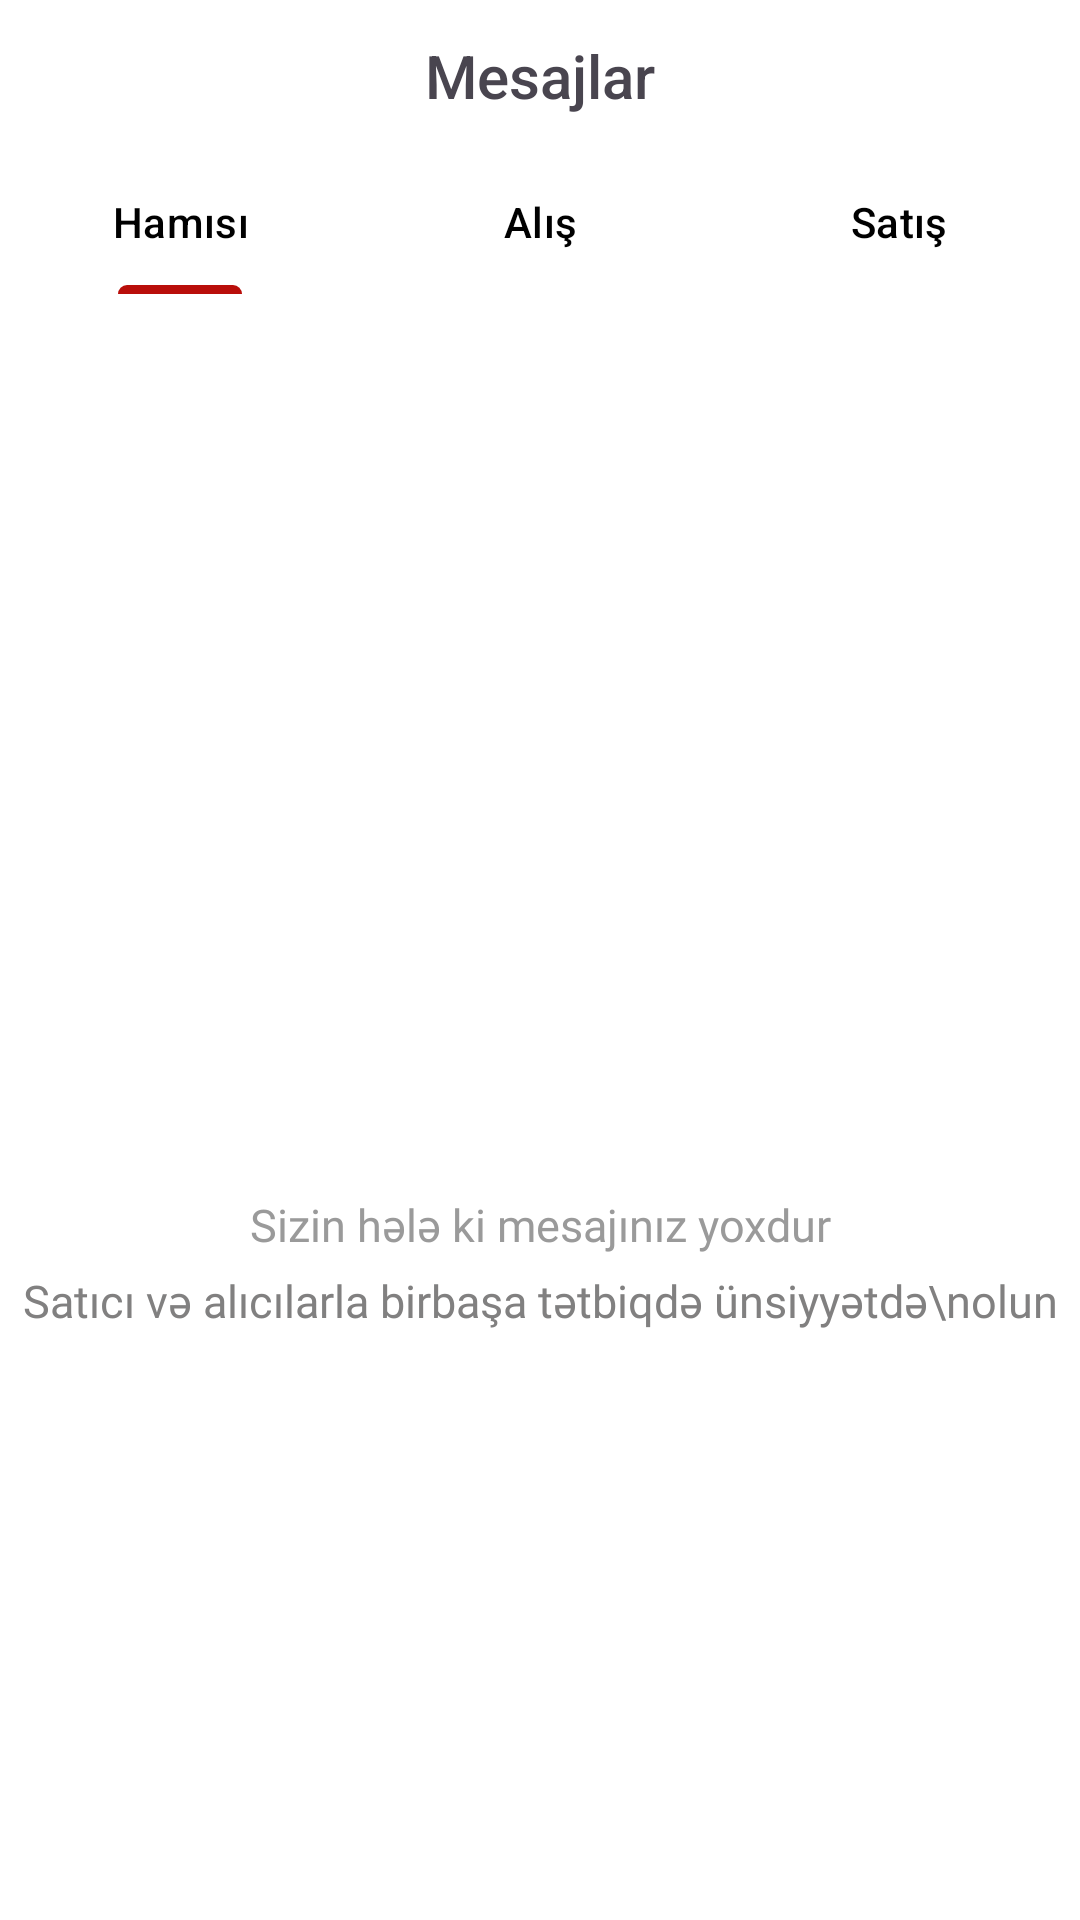

Layout XML and referenced resources for this Android screen:
<!-- AndroidManifest.xml: application theme Theme.TechApp -->
<!-- res/layout/fragment_message.xml -->
<?xml version="1.0" encoding="utf-8"?>
<androidx.constraintlayout.widget.ConstraintLayout xmlns:android="http://schemas.android.com/apk/res/android"
    xmlns:app="http://schemas.android.com/apk/res-auto"
    xmlns:tools="http://schemas.android.com/tools"
    android:layout_width="match_parent"
    android:layout_height="match_parent"
    android:background="@color/white"
    tools:context=".ui.message.MessageFragment">


    <androidx.constraintlayout.widget.ConstraintLayout
        android:id="@+id/constraintLayout3"
        android:layout_width="match_parent"
        android:layout_height="50dp"
        app:layout_constraintEnd_toEndOf="parent"
        app:layout_constraintStart_toStartOf="parent"
        app:layout_constraintTop_toTopOf="parent">

        <TextView
            android:layout_width="wrap_content"
            android:layout_height="wrap_content"
            android:fontFamily="sans-serif-medium"
            android:text="Mesajlar"
            android:textSize="20sp"
            app:layout_constraintBottom_toBottomOf="parent"
            app:layout_constraintEnd_toEndOf="parent"
            app:layout_constraintHorizontal_bias="0.5"
            app:layout_constraintStart_toStartOf="parent"
            app:layout_constraintTop_toTopOf="parent"
            app:layout_constraintVertical_bias="0.5" />
    </androidx.constraintlayout.widget.ConstraintLayout>

    <com.google.android.material.tabs.TabLayout
        android:id="@+id/tabLayout"
        android:layout_width="match_parent"
        android:layout_height="wrap_content"
        android:background="@color/white"
        app:layout_constraintEnd_toEndOf="parent"
        app:layout_constraintStart_toStartOf="parent"
        app:layout_constraintTop_toBottomOf="@+id/constraintLayout3"
        app:tabIndicatorColor="@color/red"
        app:tabMode="fixed"
        app:tabTextColor="@color/black">

        <com.google.android.material.tabs.TabItem
            android:layout_width="match_parent"
            android:layout_height="match_parent"
            android:text="Hamısı" />

        <com.google.android.material.tabs.TabItem
            android:layout_width="wrap_content"
            android:layout_height="match_parent"
            android:text="Alış" />

        <com.google.android.material.tabs.TabItem
            android:layout_width="wrap_content"
            android:layout_height="match_parent"
            android:text="Satış" />
    </com.google.android.material.tabs.TabLayout>

    <TextView
        android:id="@+id/textView11"
        android:layout_width="wrap_content"
        android:layout_height="wrap_content"
        android:layout_marginTop="300dp"
        android:fontFamily="@font/inter_semibold"
        android:text="Sizin hələ ki mesajınız yoxdur"
        android:textColor="#9A9A9A"
        android:textSize="15sp"
        app:layout_constraintEnd_toEndOf="parent"
        app:layout_constraintHorizontal_bias="0.5"
        app:layout_constraintStart_toStartOf="parent"
        app:layout_constraintTop_toBottomOf="@+id/tabLayout" />

    <TextView
        android:id="@+id/textView12"
        android:layout_width="wrap_content"
        android:layout_height="wrap_content"
        android:layout_marginTop="5dp"
        android:fontFamily="@font/inter_semibold"
        android:text="Satıcı və alıcılarla birbaşa tətbiqdə ünsiyyətdə\nolun"
        android:textAlignment="center"
        android:textColor="#818080"
        android:textSize="15sp"
        app:layout_constraintEnd_toEndOf="@+id/textView11"
        app:layout_constraintStart_toStartOf="@+id/textView11"
        app:layout_constraintTop_toBottomOf="@+id/textView11" />

</androidx.constraintlayout.widget.ConstraintLayout>
<!-- resources referenced by this layout -->
<resources>
  <color name="black">#FF000000</color>
  <color name="red">#b90e0a</color>
  <color name="white">#FFFFFF</color>
  <style name="Theme.TechApp" parent="Base.Theme.TechApp" />
  <style name="Base.Theme.TechApp" parent="Theme.Material3.DayNight.NoActionBar">
          
          
          <item name="android:statusBarColor">@color/red</item>
          <item name="android:windowBackground">@color/red</item>
          <item name="android:navigationBarColor">@color/red</item>
          <item name="colorPrimary">@color/red</item>
      </style>
</resources>
